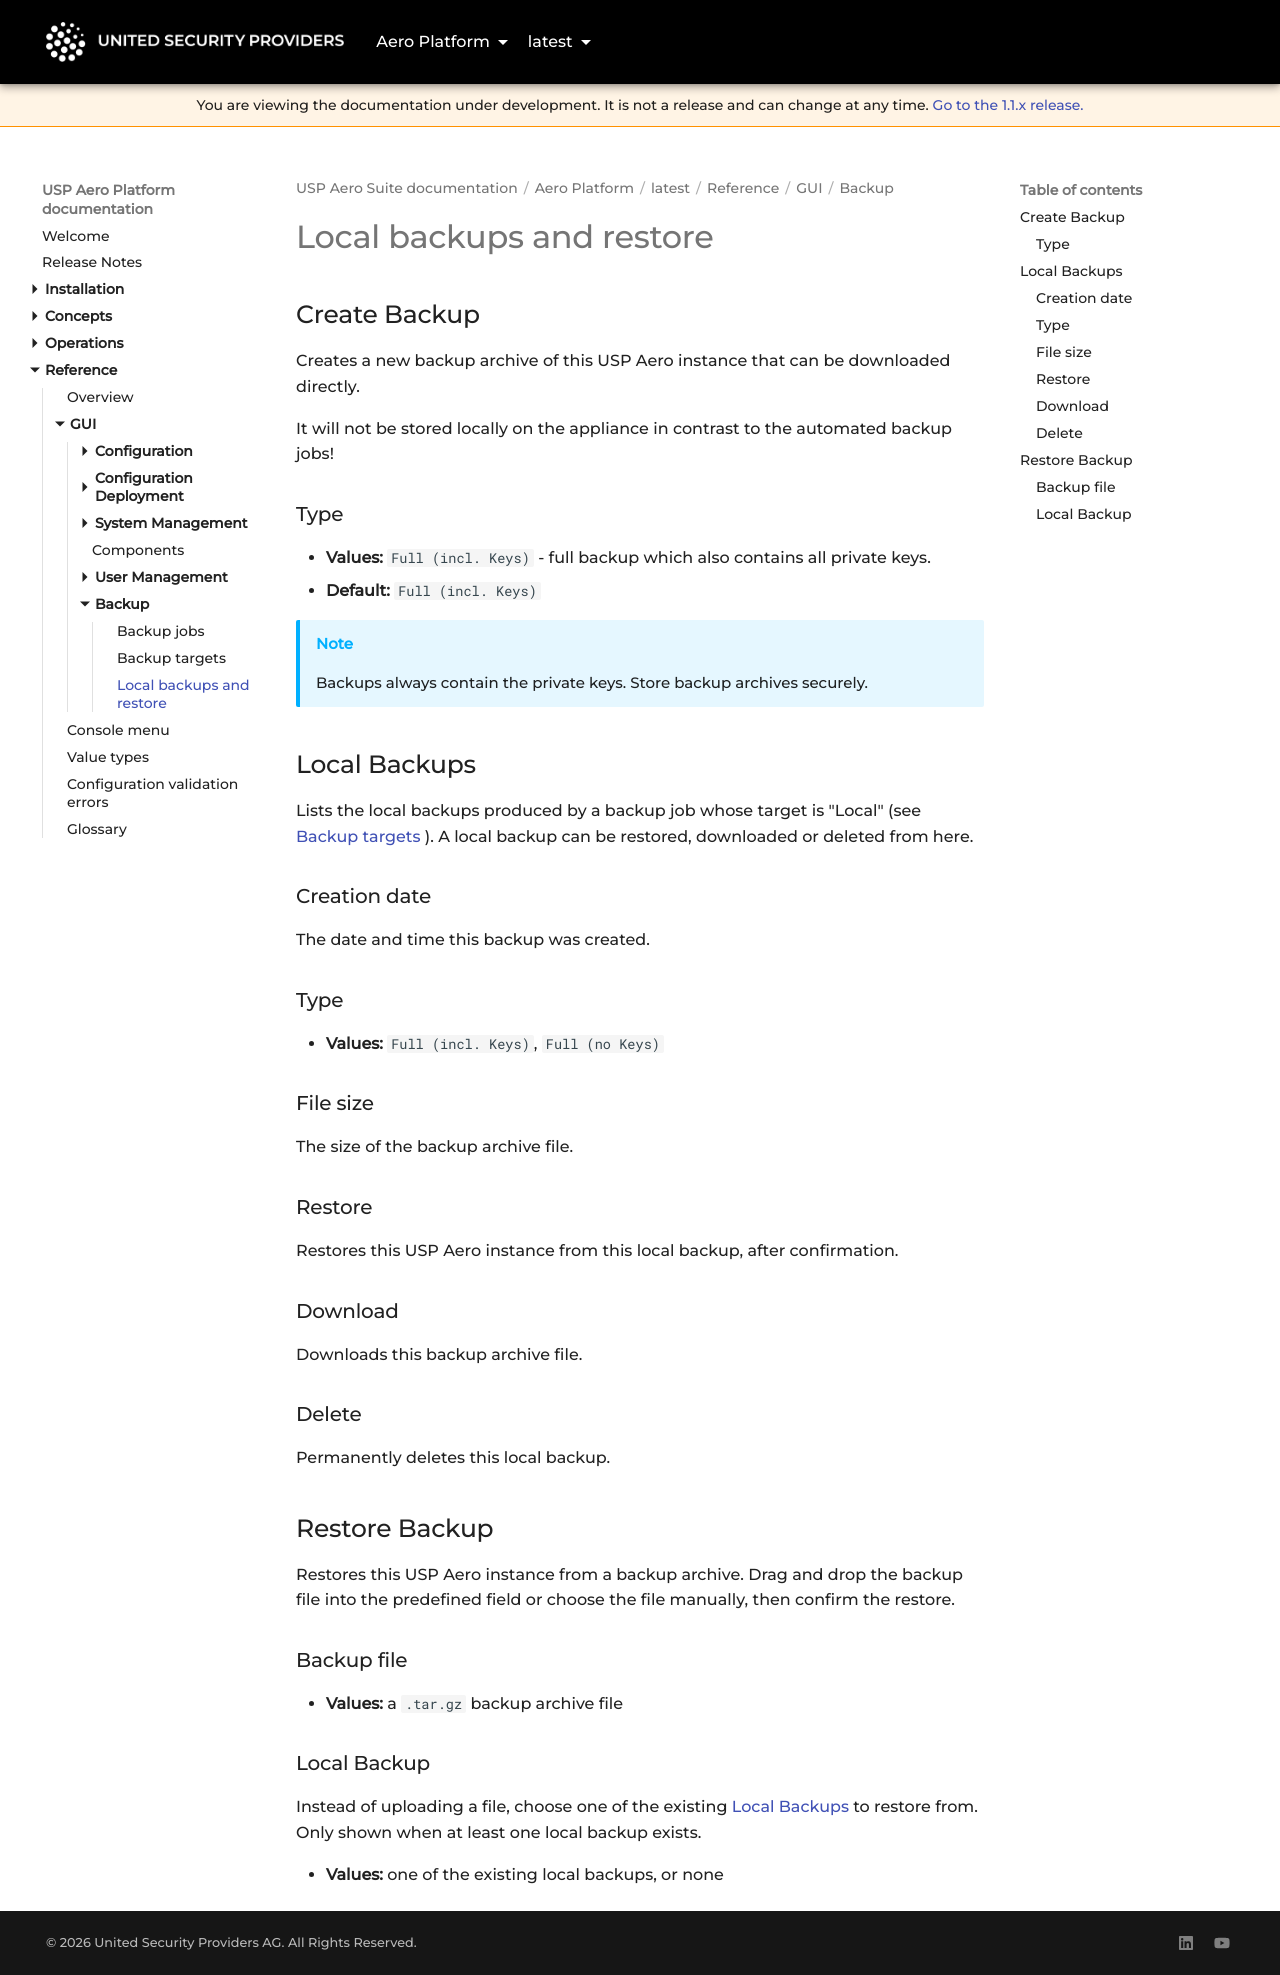

repository: united-security-providers/usp-aero · page: platform/latest/reference/gui/backup/local-backups-and-restore/index.html · generator: mkdocs

---
title: "Local backups and restore"
weight: 30
---

# Local backups and restore

## Create Backup

Creates a new backup archive of this USP Aero instance that can be downloaded directly.

It will not be stored locally on the appliance in contrast to the automated backup jobs!

### Type {#type}

- **Values:** `Full (incl. Keys)` - full backup which also contains all private keys.
- **Default:** `Full (incl. Keys)`

> [!NOTICE]
> Backups always contain the private keys. Store backup archives securely.

## Local Backups

Lists the local backups produced by a backup job whose target is "Local" (see
[Backup targets](backup-targets)). A local backup can be restored, downloaded or deleted from here.

### Creation date {#name}

The date and time this backup was created.

### Type {#type-column}

- **Values:** `Full (incl. Keys)`, `Full (no Keys)`

### File size {#fileSize}

The size of the backup archive file.

### Restore {#restore}

Restores this USP Aero instance from this local backup, after confirmation.

### Download {#download}

Downloads this backup archive file.

### Delete {#delete}

Permanently deletes this local backup.

## Restore Backup

Restores this USP Aero instance from a backup archive. Drag and drop the backup file into the
predefined field or choose the file manually, then confirm the restore.

### Backup file {#file}

- **Values:** a `.tar.gz` backup archive file

### Local Backup {#localBackup}

Instead of uploading a file, choose one of the existing [Local Backups](#local-backups) to restore
from. Only shown when at least one local backup exists.

- **Values:** one of the existing local backups, or none
